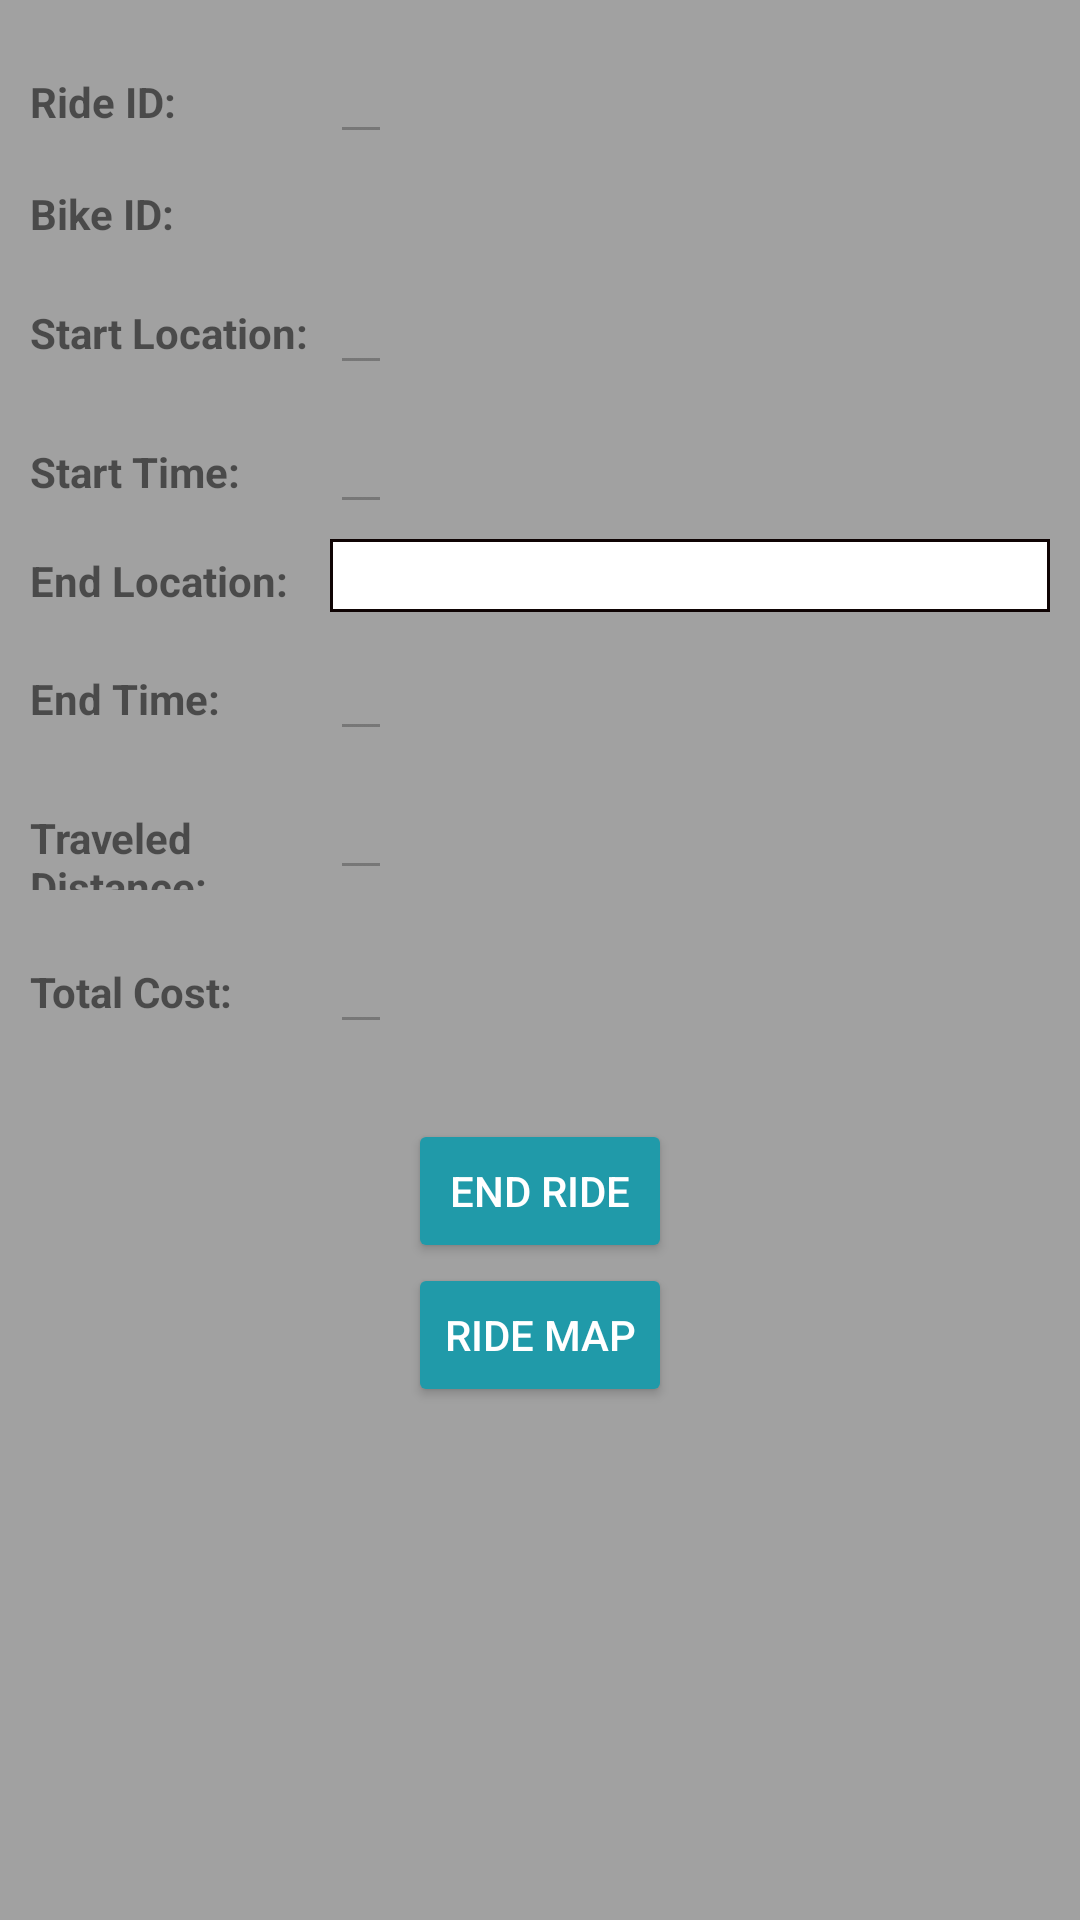

Reconstruct the res/layout file that produces this screen, plus the resources it refers to.
<!-- AndroidManifest.xml: application theme AppTheme -->
<!-- res/layout/activity_end_ride.xml -->
<?xml version="1.0" encoding="utf-8"?>

<ScrollView xmlns:android="http://schemas.android.com/apk/res/android"
    android:layout_width="match_parent"
    android:layout_height="match_parent">

    <LinearLayout
        android:layout_width="match_parent"
        android:layout_height="match_parent"
        android:gravity="center"
        android:orientation="vertical"
        android:padding="10dp">


        

        <LinearLayout
            android:layout_width="match_parent"
            android:layout_height="wrap_content"
            android:layout_marginBottom="5dp"
            android:orientation="horizontal">

            <TextView
                android:layout_width="100dp"
                android:layout_height="wrap_content"
                android:text="Ride ID:"
                android:textStyle="bold" />


            <EditText
                android:id="@+id/ride_id_textview"
                android:layout_width="wrap_content"
                android:layout_height="wrap_content"
                android:enabled="false"
                android:inputType="none" />
        </LinearLayout>

        <LinearLayout
            android:layout_width="match_parent"
            android:layout_height="wrap_content"
            android:layout_marginBottom="5dp"
            android:orientation="horizontal">

            <TextView
                android:layout_width="100dp"
                android:layout_height="wrap_content"
                android:text="Bike ID:"
                android:textStyle="bold" />


            <TextView
                android:id="@+id/bike_id_textview_ride"
                android:layout_width="wrap_content"
                android:layout_height="wrap_content"
                android:textSize="19sp"
                android:enabled="true"
                android:inputType="none" />
        </LinearLayout>

        <LinearLayout
            android:layout_width="match_parent"
            android:layout_height="wrap_content"
            android:layout_marginBottom="5dp"
            android:orientation="horizontal">

            <TextView
                android:layout_width="100dp"
                android:layout_height="wrap_content"
                android:text="Start Location:"
                android:textStyle="bold" />

            <EditText
                android:id="@+id/start_location_textview"
                android:layout_width="wrap_content"
                android:layout_height="wrap_content"
                android:enabled="false"
                android:inputType="none" />

        </LinearLayout>

        <LinearLayout
            android:layout_width="match_parent"
            android:layout_height="wrap_content"
            android:layout_marginBottom="5dp"
            android:orientation="horizontal">

            <TextView
                android:layout_width="100dp"
                android:layout_height="wrap_content"
                android:text="Start Time:"
                android:textStyle="bold" />


            <EditText
                android:id="@+id/start_time_textview"
                android:layout_width="wrap_content"
                android:layout_height="wrap_content"
                android:enabled="false"
                android:inputType="none" />
        </LinearLayout>

        

        <LinearLayout
            android:layout_width="match_parent"
            android:layout_height="wrap_content"
            android:layout_marginBottom="5dp"
            android:orientation="horizontal">

            <TextView
                android:layout_width="100dp"
                android:layout_height="wrap_content"
                android:text="End Location:"
                android:textStyle="bold" />

            <EditText
                android:id="@+id/end_location_textview"
                android:layout_width="match_parent"
                android:layout_height="wrap_content"
                android:background="@drawable/textinputborder"
                android:enabled="false" />
        </LinearLayout>

        <LinearLayout
            android:id="@+id/end_time_layout"
            android:layout_width="match_parent"
            android:layout_height="wrap_content"
            android:layout_marginBottom="5dp"
            android:orientation="vertical">

            <LinearLayout
                android:layout_width="match_parent"
                android:layout_height="wrap_content"
                android:layout_marginBottom="5dp"
                android:orientation="horizontal">

                <TextView
                    android:layout_width="100dp"
                    android:layout_height="wrap_content"
                    android:text="End Time:"
                    android:textStyle="bold" />


                <EditText
                    android:id="@+id/end_time_textview"
                    android:layout_width="wrap_content"
                    android:layout_height="wrap_content"
                    android:enabled="false"
                    android:inputType="none" />
            </LinearLayout>

            <LinearLayout
                android:layout_width="match_parent"
                android:layout_height="match_parent"
                android:layout_marginBottom="5dp"
                android:orientation="horizontal">

                <TextView
                    android:layout_width="100dp"
                    android:layout_height="wrap_content"
                    android:text="Traveled Distance: "
                    android:textStyle="bold" />


                <EditText
                    android:id="@+id/distance_textview"
                    android:layout_width="wrap_content"
                    android:layout_height="wrap_content"
                    android:enabled="false"
                    android:inputType="none" />
            </LinearLayout>

        </LinearLayout>

        

        <LinearLayout
            android:layout_width="match_parent"
            android:layout_height="wrap_content"
            android:layout_marginBottom="5dp"
            android:orientation="horizontal">

            <TextView
                android:layout_width="100dp"
                android:layout_height="wrap_content"
                android:text="Total Cost:"
                android:textStyle="bold" />


            <EditText
                android:id="@+id/ride_cost_textview"
                android:layout_width="wrap_content"
                android:layout_height="wrap_content"
                android:enabled="false"
                android:inputType="none" />
        </LinearLayout>

        <View
            android:layout_width="wrap_content"
            android:layout_height="20dp" />

        <Button
            android:id="@+id/end_button"
            android:layout_width="wrap_content"
            android:layout_height="wrap_content"
            android:text="@string/end_ride" />

        <Button
            android:id="@+id/show_map_button"
            android:layout_width="wrap_content"
            android:layout_height="wrap_content"
            android:text="Ride map" />

    </LinearLayout>
</ScrollView>
<!-- resources referenced by this layout -->
<resources>
  <!-- drawable textinputborder (drawable) -->
  <?xml version="1.0" encoding="UTF-8"?>
  
  <shape xmlns:android="http://schemas.android.com/apk/res/android">
      <solid android:color="#FFFFFF" />
      <stroke android:width="1dp" android:color="@color/textfieldBorder" />
  
  </shape>
  <string name="end_ride">End Ride</string>
  <style name="AppTheme" parent="Theme.AppCompat.Light.DarkActionBar">
          
          parent="Theme.AppCompat.Light.DarkActionBar"&gt;
          <item name="colorPrimary">@color/colorPrimary</item>
          <item name="colorPrimaryDark">@color/colorPrimaryDark</item>
          <item name="android:windowBackground">@color/windowBackground</item>
          <item name="android:textColorPrimary">@color/textColorPrimary</item>
          <item name="colorAccent">@color/buttonColor</item>
          <item name="android:buttonStyle">@style/Widget.AppCompat.Button.Colored</item>
      </style>
  <color name="textfieldBorder">#0F0404</color>
  <color name="colorPrimary">#7C7C7C</color>
  <color name="colorPrimaryDark">#122225</color>
  <color name="windowBackground">#A1A1A1</color>
  <color name="textColorPrimary">#000000</color>
  <color name="buttonColor">#209AA9</color>
</resources>
